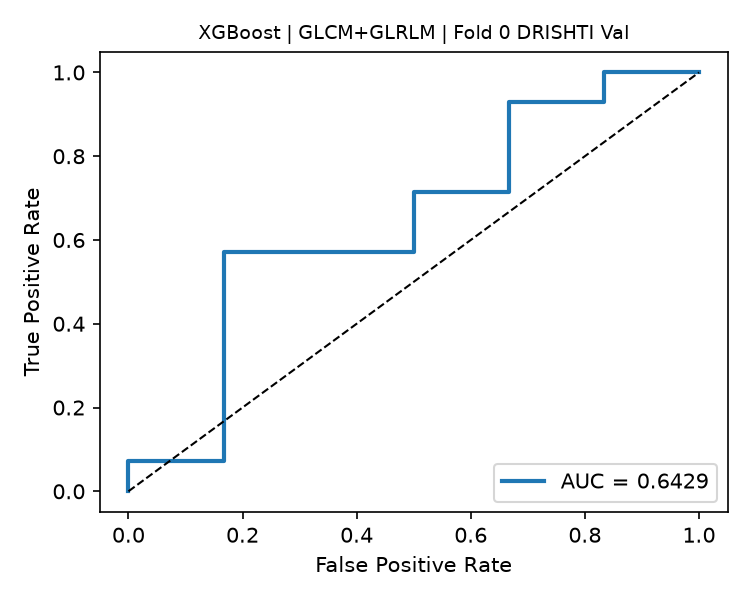

Data behind this chart, as committed beside it:
fpr, tpr, threshold
0.0, 0.0, inf
0.0, 0.07143, 0.954
0.1667, 0.07143, 0.9504
0.1667, 0.5714, 0.7761
0.5, 0.5714, 0.6465
0.5, 0.7143, 0.5242
0.6667, 0.7143, 0.5101
0.6667, 0.9286, 0.4419
0.8333, 0.9286, 0.4154
0.8333, 1.0, 0.3693
1.0, 1.0, 0.265
